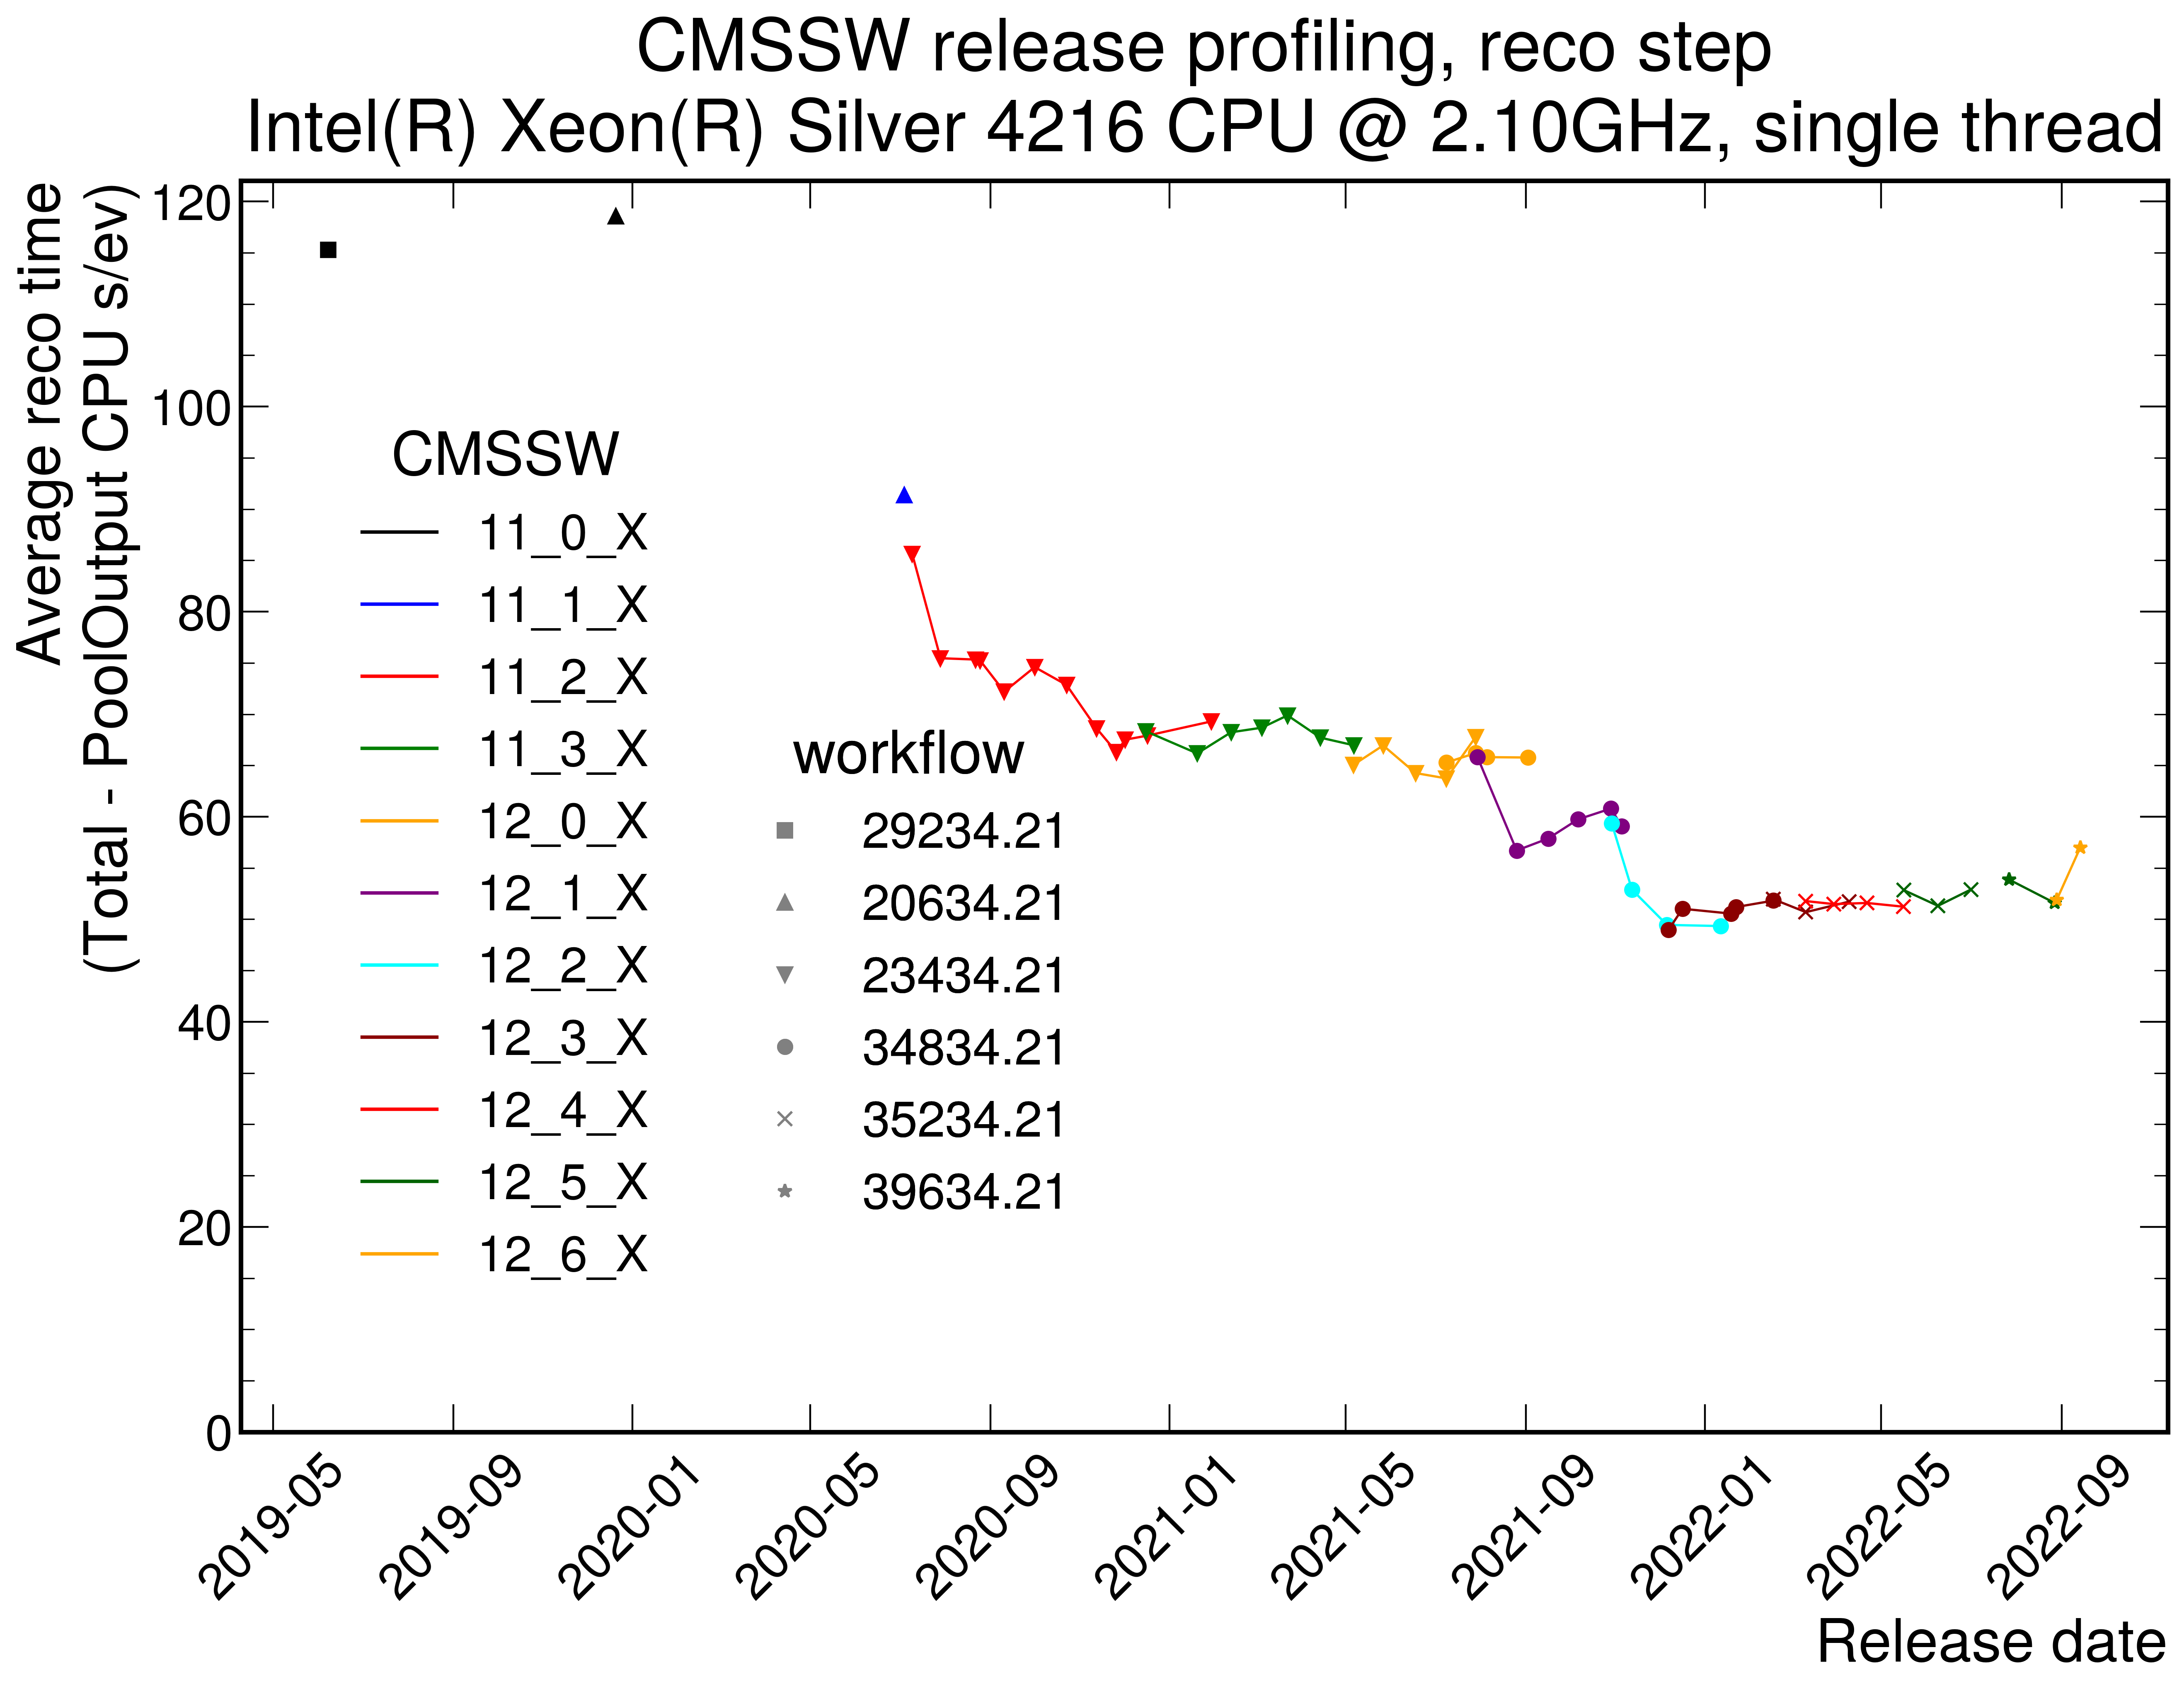

Data behind this chart, as committed beside it:
, release_date, reco_time, total_time, output_time, label, workflow, mem
1, 2019-06-07 17:28:38, 115.3, 144.5, 29.26, 11_0_0_pre1, 29234p21, 6351
0, 2019-12-20 14:19:35, 118.6, 155.6, 37.02, 11_0_0, 20634p21, 3682
2, 2020-07-04 08:20:42, 91.35, 116, 24.68, 11_1_0, 20634p21, 4156
6, 2020-07-09 15:23:59, 85.63, 110.6, 24.97, 11_2_0_pre2, 23434p21, 4637
7, 2020-07-28 22:17:00, 75.46, 99.75, 24.29, 11_2_0_pre3, 23434p21, 4336
8, 2020-08-21 20:54:52, 75.33, 100.1, 24.81, 11_2_0_pre4, 23434p21, 3996
9, 2020-08-24 22:26:27, 75.23, 99.99, 24.76, 11_2_0_pre5, 23434p21, 4201
10, 2020-09-10 08:48:45, 72.2, 96.95, 24.76, 11_2_0_pre6, 23434p21, 4196
11, 2020-10-01 02:14:22, 74.59, 107.6, 32.99, 11_2_0_pre7, 23434p21, 4393
12, 2020-10-22 20:15:24, 72.85, 104.7, 31.82, 11_2_0_pre8, 23434p21, 4514
13, 2020-11-12 08:50:30, 68.6, 87.4, 18.8, 11_2_0_pre9, 23434p21, 4041
4, 2020-11-25 20:28:57, 66.3, 85.77, 19.48, 11_2_0_pre10, 23434p21, 4134
5, 2020-12-01 17:47:41, 67.51, 87.04, 19.53, 11_2_0_pre11, 23434p21, 3993
17, 2020-12-15 21:05:34, 68.33, 87.85, 19.52, 11_3_0_pre1, 23434p21, 4229
3, 2020-12-16 21:35:08, 67.91, 87.48, 19.57, 11_2_0, 23434p21, 4008
18, 2021-01-19 20:41:13, 66.17, 85, 18.83, 11_3_0_pre2, 23434p21, 4577
14, 2021-01-29 14:24:10, 69.3, 88.77, 19.47, 11_2_1, 23434p21, 4859
19, 2021-02-11 22:54:28, 68.23, 87.27, 19.04, 11_3_0_pre3, 23434p21, 4762
20, 2021-03-04 21:56:08, 68.68, 87.61, 18.92, 11_3_0_pre4, 23434p21, 4602
21, 2021-03-22 10:06:25, 15.38, 15.66, 0.2808, 11_3_0_pre5, 11834p21, 2283
22, 2021-03-22 10:06:25, 69.88, 89.23, 19.35, 11_3_0_pre5, 23434p21, 4648
23, 2021-04-13 19:32:46, 14.59, 14.87, 0.2762, 11_3_0_pre6, 11834p21, 2595
24, 2021-04-13 19:32:46, 67.71, 86.98, 19.27, 11_3_0_pre6, 23434p21, 3997
27, 2021-05-06 06:59:33, 15, 15.28, 0.2797, 12_0_0_pre1, 11834p21, 2303
28, 2021-05-06 06:59:33, 65.05, 81.27, 16.22, 12_0_0_pre1, 23434p21, 4351
15, 2021-05-06 15:12:14, 14.79, 15.07, 0.2788, 11_3_0, 11834p21, 2318
16, 2021-05-06 15:12:14, 66.97, 85.94, 18.98, 11_3_0, 23434p21, 4386
29, 2021-05-26 13:52:17, 15.98, 16.26, 0.2815, 12_0_0_pre2, 11834p21, 2609
30, 2021-05-26 13:52:17, 66.95, 76.01, 9.06, 12_0_0_pre2, 23434p21, 3985
31, 2021-06-17 15:47:26, 15, 15.28, 0.2782, 12_0_0_pre3, 11834p21, 2538
32, 2021-06-17 15:47:26, 64.26, 73.18, 8.923, 12_0_0_pre3, 23434p21, 3616
33, 2021-07-08 17:40:46, 63.73, 71.08, 7.35, 12_0_0_pre4, 23434p21, 3603
34, 2021-07-08 17:40:46, 65.29, 72.18, 6.893, 12_0_0_pre4, 34834p21, 3485
35, 2021-07-28 15:20:28, 16.6, 16.87, 0.2691, 12_0_0_pre5, 11834p21, 2217
36, 2021-07-28 15:20:28, 67.78, 75.33, 7.55, 12_0_0_pre5, 23434p21, 3837
37, 2021-07-28 15:20:28, 66.21, 73.04, 6.837, 12_0_0_pre5, 34834p21, 3802
42, 2021-07-29 19:54:46, 16.51, 16.78, 0.2694, 12_1_0_pre1, 11834p21, 2293
43, 2021-07-29 19:54:46, 65.83, 72.66, 6.828, 12_1_0_pre1, 34834p21, 3817
38, 2021-08-05 06:19:57, 15.86, 16.13, 0.2645, 12_0_0_pre6, 11834p21, 2227
39, 2021-08-05 06:19:57, 65.81, 72.74, 6.929, 12_0_0_pre6, 34834p21, 3964
44, 2021-08-25 13:37:20, 16.33, 16.59, 0.264, 12_1_0_pre2, 11834p21, 2583
45, 2021-08-25 13:37:20, 56.7, 62.4, 5.697, 12_1_0_pre2, 34834p21, 3698
25, 2021-09-02 08:58:28, 16.59, 16.85, 0.2639, 12_0_0, 11834p21, 2521
26, 2021-09-02 08:58:28, 65.77, 72.69, 6.917, 12_0_0, 34834p21, 3985
46, 2021-09-16 00:35:09, 15.65, 15.9, 0.2559, 12_1_0_pre3, 11834p21, 2550
47, 2021-09-16 00:35:09, 57.87, 63.57, 5.697, 12_1_0_pre3, 34834p21, 3854
48, 2021-10-06 08:57:36, 16.31, 16.58, 0.2607, 12_1_0_pre4, 11834p21, 2477
49, 2021-10-06 08:57:36, 59.74, 65.36, 5.624, 12_1_0_pre4, 34834p21, 3904
50, 2021-10-28 19:12:42, 13.91, 14.16, 0.2462, 12_1_0_pre5, 11834p21, 2627
51, 2021-10-28 19:12:42, 60.79, 66.36, 5.569, 12_1_0_pre5, 34834p21, 3848
54, 2021-10-29 07:40:05, 13.94, 14.19, 0.246, 12_2_0_pre1, 11834p21, 2480
55, 2021-10-29 07:40:05, 59.37, 65, 5.626, 12_2_0_pre1, 34834p21, 3468
40, 2021-11-05 03:55:52, 14.39, 14.64, 0.2453, 12_1_0, 11834p21, 2749
41, 2021-11-05 03:55:52, 59.08, 64.73, 5.649, 12_1_0, 34834p21, 3522
56, 2021-11-12 03:28:30, 13.78, 14.03, 0.2506, 12_2_0_pre2, 11834p21, 2817
57, 2021-11-12 03:28:30, 52.89, 58.47, 5.575, 12_2_0_pre2, 34834p21, 3358
58, 2021-12-06 00:31:30, 12.34, 12.59, 0.2485, 12_2_0_pre3, 11834p21, 2588
59, 2021-12-06 00:31:30, 49.45, 54.19, 4.741, 12_2_0_pre3, 34834p21, 3343
63, 2021-12-06 23:06:44, 12.06, 12.31, 0.2495, 12_3_0_pre1, 11834p21, 2286
65, 2021-12-06 23:06:44, 10.14, 10.14, 0.0, 12_3_0_pre1, 136p889, 7459
... 55 more rows
